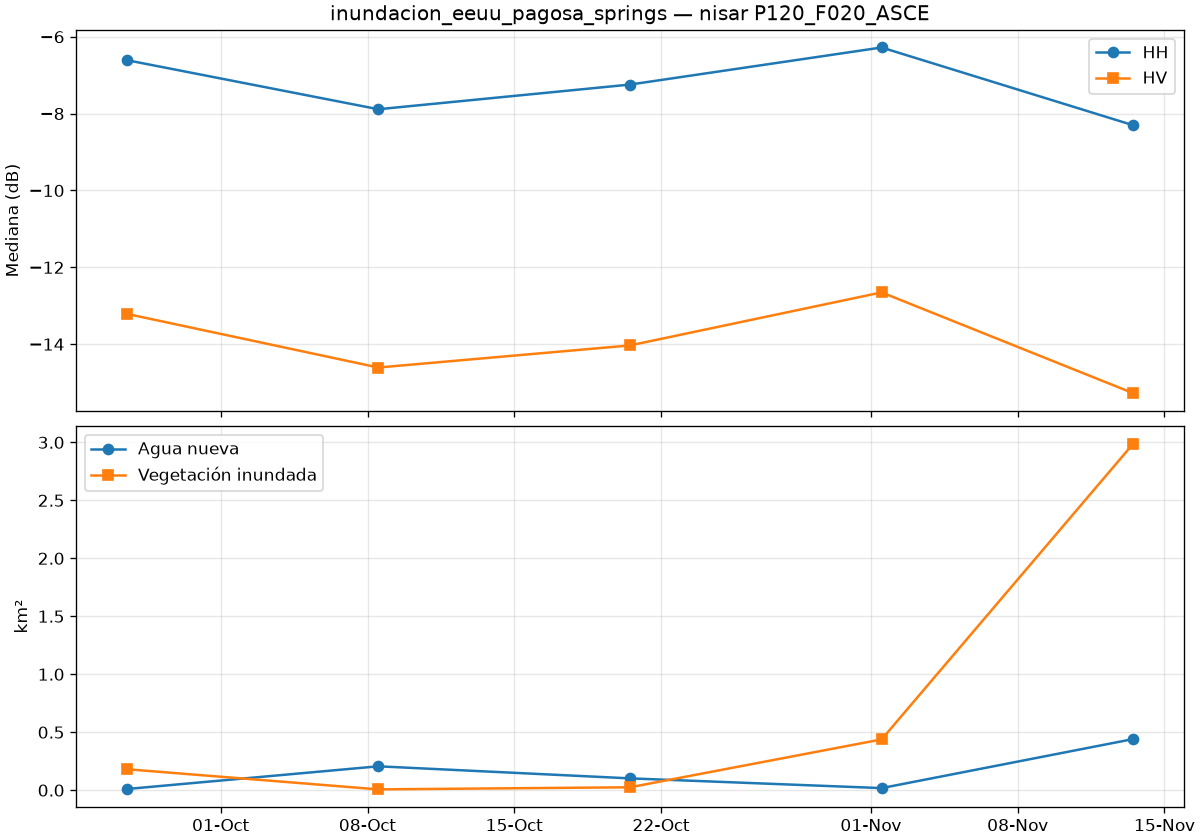

Data behind this chart, as committed beside it:
date, is_baseline, co_median_db, cross_median_db, valid_pct, new_water_km2, flooded_veg_km2, permanent_water_km2, flood_total_km2
2026-09-26T12:19:00Z, True, -6.608, -13.21, 100.0, 0.01, 0.181, 0.002, 0.191
2026-10-08T12:19:00Z, True, -7.886, -14.61, 100.0, 0.206, 0.007, 0.009, 0.213
2026-10-20T12:19:00Z, True, -7.244, -14.03, 100.0, 0.102, 0.025, 0.009, 0.127
2026-11-01T12:19:00Z, True, -6.279, -12.65, 100.0, 0.018, 0.438, 0.006, 0.456
2026-11-13T12:19:01Z, False, -8.303, -15.28, 100.0, 0.441, 2.989, 0.008, 3.43
